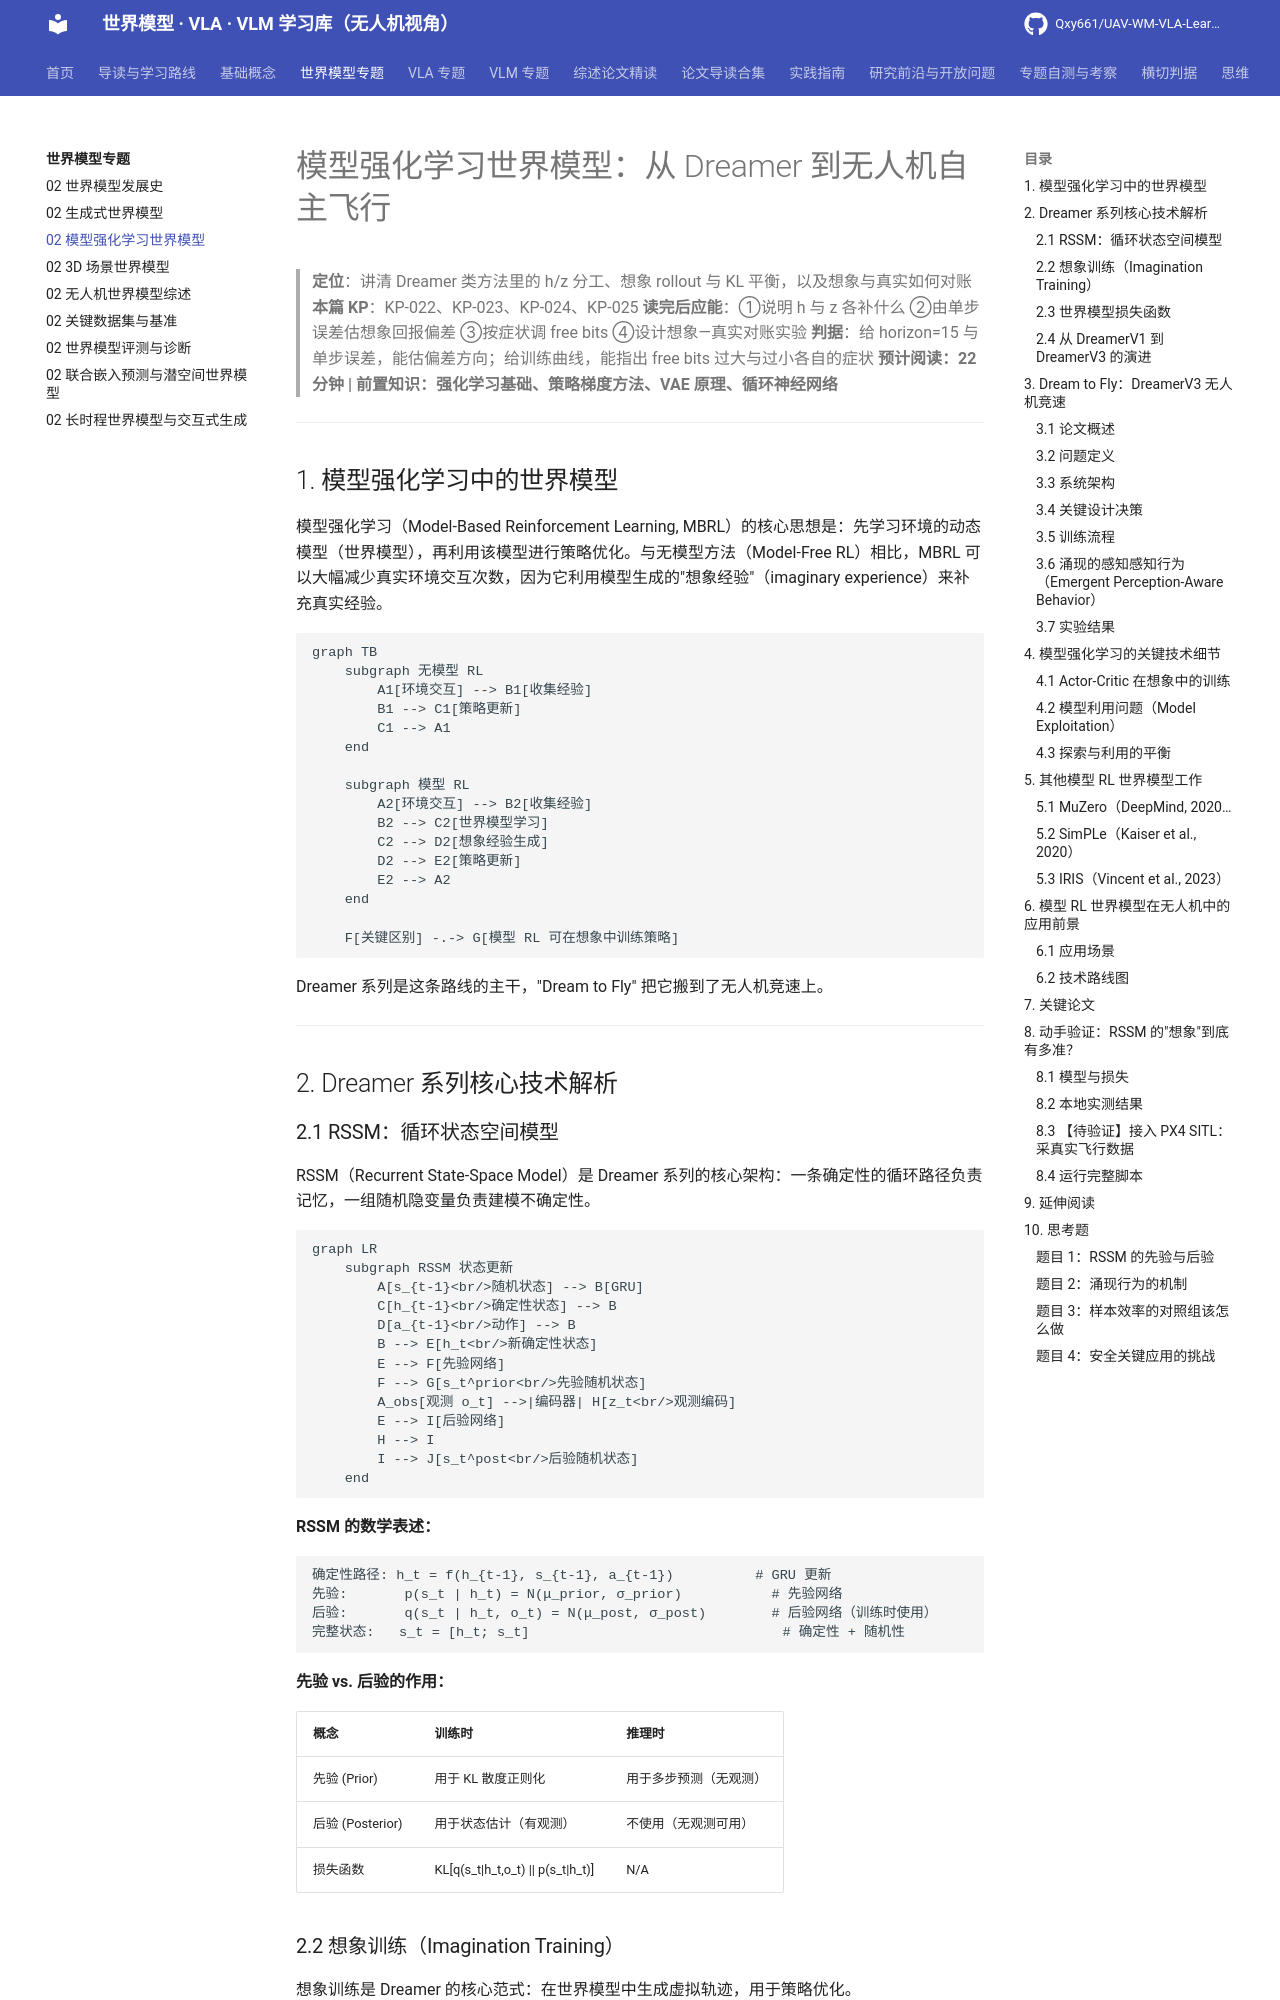

repository: Qxy661/UAV-WM-VLA-Learning · page: docs/02-世界模型专题/03-模型强化学习世界模型.html · generator: mkdocs

# 模型强化学习世界模型：从 Dreamer 到无人机自主飞行

> **定位**：讲清 Dreamer 类方法里的 h/z 分工、想象 rollout 与 KL 平衡，以及想象与真实如何对账
> **本篇 KP**：KP-022、KP-023、KP-024、KP-025
> **读完后应能**：①说明 h 与 z 各补什么 ②由单步误差估想象回报偏差 ③按症状调 free bits ④设计想象—真实对账实验
> **判据**：给 horizon=15 与单步误差，能估偏差方向；给训练曲线，能指出 free bits 过大与过小各自的症状
> **预计阅读：22 分钟 | 前置知识：强化学习基础、策略梯度方法、VAE 原理、循环神经网络**

---

## 1. 模型强化学习中的世界模型

模型强化学习（Model-Based Reinforcement Learning, MBRL）的核心思想是：先学习环境的动态模型（世界模型），再利用该模型进行策略优化。与无模型方法（Model-Free RL）相比，MBRL 可以大幅减少真实环境交互次数，因为它利用模型生成的"想象经验"（imaginary experience）来补充真实经验。

```mermaid
graph TB
    subgraph 无模型 RL
        A1[环境交互] --> B1[收集经验]
        B1 --> C1[策略更新]
        C1 --> A1
    end

    subgraph 模型 RL
        A2[环境交互] --> B2[收集经验]
        B2 --> C2[世界模型学习]
        C2 --> D2[想象经验生成]
        D2 --> E2[策略更新]
        E2 --> A2
    end

    F[关键区别] -.-> G[模型 RL 可在想象中训练策略]
```

Dreamer 系列是这条路线的主干，"Dream to Fly" 把它搬到了无人机竞速上。

---

## 2. Dreamer 系列核心技术解析

### 2.1 RSSM：循环状态空间模型

RSSM（Recurrent State-Space Model）是 Dreamer 系列的核心架构：一条确定性的循环路径负责记忆，一组随机隐变量负责建模不确定性。

```mermaid
graph LR
    subgraph RSSM 状态更新
        A[s_{t-1}<br/>随机状态] --> B[GRU]
        C[h_{t-1}<br/>确定性状态] --> B
        D[a_{t-1}<br/>动作] --> B
        B --> E[h_t<br/>新确定性状态]
        E --> F[先验网络]
        F --> G[s_t^prior<br/>先验随机状态]
        A_obs[观测 o_t] -->|编码器| H[z_t<br/>观测编码]
        E --> I[后验网络]
        H --> I
        I --> J[s_t^post<br/>后验随机状态]
    end
```

**RSSM 的数学表述：**

```
确定性路径: h_t = f(h_{t-1}, s_{t-1}, a_{t-1})          # GRU 更新
先验:       p(s_t | h_t) = N(μ_prior, σ_prior)           # 先验网络
后验:       q(s_t | h_t, o_t) = N(μ_post, σ_post)        # 后验网络（训练时使用）
完整状态:   s_t = [h_t; s_t]                               # 确定性 + 随机性
```

**先验 vs. 后验的作用：**

| 概念 | 训练时 | 推理时 |
|------|--------|--------|
| 先验 (Prior) | 用于 KL 散度正则化 | 用于多步预测（无观测） |
| 后验 (Posterior) | 用于状态估计（有观测） | 不使用（无观测可用） |
| 损失函数 | KL[q(s_t\|h_t,o_t) \|\| p(s_t\|h_t)] | N/A |
